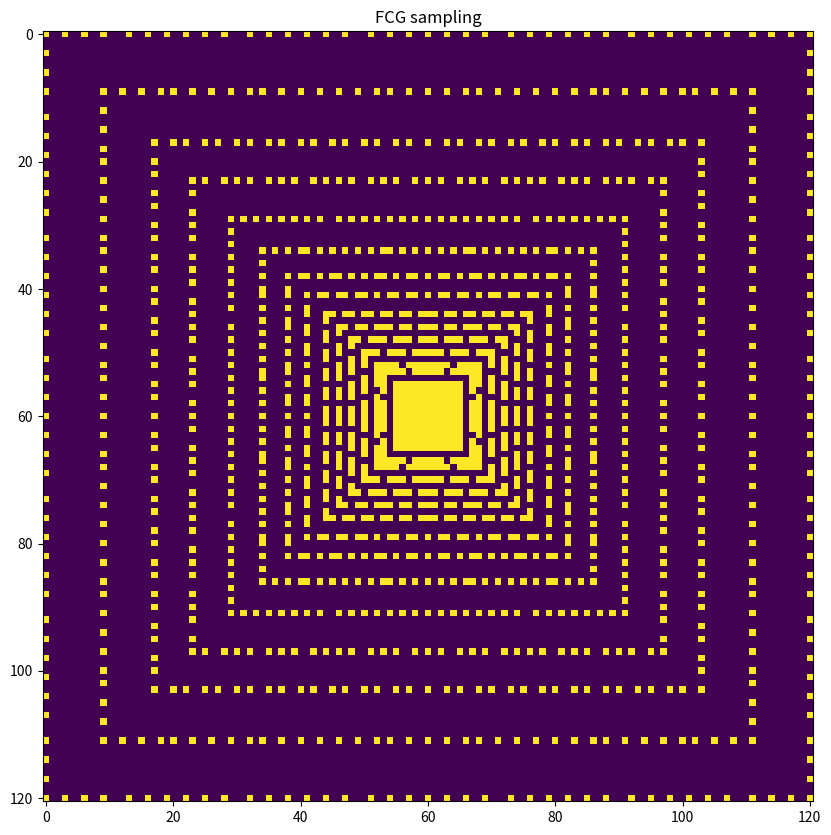

This figure's Python source:
try:
    profile
except:
    profile = lambda x: x
import numpy as np
import matplotlib.pyplot as pt

####
#### build the foveal cartesian geometry
#### https://www.researchgate.net/publication/221492348_A_New_Foveal_Cartesian_Geometry_Approach_used_for_Object_Tracking
####

class FovealCartesianGeometry:
    def __init__(self, rho_0, rho_max, numrings):

        # set up the rings
        periph = numrings - rho_0
        a = np.exp(np.log(rho_max / rho_0) / periph)
        rhos = (rho_0 * a**np.arange(1, periph+1)).round().astype(int)
        rhos = np.concatenate((np.arange(rho_0), rhos))

        # set up the indices
        self.dst_idx = {} # per-ring destination flat indices
        self.src_coords = {} # per-ring row,col coordinates
        
        # superimposed masks for all rings (sanity check)
        self.src_masks = np.zeros((2*rho_max+1, 2*rho_max+1))

        # compute indices for each ring
        for r, rho in enumerate(rhos):
        
            # row/col start/stop ordinates in FCG result (inclusive)
            start, stop = numrings-1-r, numrings-1+r
        
            # sampled row/col ordinates in raw image
            samples = np.linspace(-rho, rho, 2*r + 1).round().astype(int)
        
            # mask out source and destination pixels
            dst_mask = np.zeros((2*numrings-1, 2*numrings-1))
            dst_mask[[start, stop], start:stop+1] = 1
            dst_mask[start:stop+1, [start, stop]] = 1

            src_mask = np.zeros((2*rho+1, 2*rho+1))
            src_mask[[[0], [-1]], rho+samples] = 1
            src_mask[rho+samples,  [[0], [-1]]] = 1
        
            self.src_masks[[[rho_max - rho], [rho_max + rho]], rho_max+samples] = 1
            self.src_masks[rho_max+samples, [[rho_max - rho], [rho_max + rho]]] = 1

            # extract indices from masks
            self.dst_idx[r] = np.flatnonzero(dst_mask) # flat index
            self.src_coords[r] = np.argwhere(src_mask) # row/col index

        # save parameters for sampling
        self.numrings = numrings
        self.rhos = rhos

        # output dimension
        self.out_dim = 2*self.numrings-1

    @profile
    def sample(self, img, fr, fc):

        # rgb channels of destination image
        numrings = self.numrings
        result = np.zeros((2*numrings-1, 2*numrings-1, 3))

        # central pixel
        idx_0 = (3*self.dst_idx[0][:,None] + np.array([[0,1,2]])).flatten()
        result.flat[idx_0] = img[fr,fc,:]

        # concentric rings
        for r in range(1, len(self.rhos)):
            rho = self.rhos[r]

            # foveal-offset source coordinates
            f_coords = (self.src_coords[r] - rho) + (fr, fc)

            # pooling width (radial distance to previous ring)
            width = rho - self.rhos[r-1]

            # allocate average-pooled pixel values
            pools = np.zeros((len(self.dst_idx[r]), 3))
            idx_r = (3*self.dst_idx[r][:,None] + np.array([[0,1,2]])).flatten()

            # pool around each foveal-offset pixel
            for p, (row, col) in enumerate(f_coords):

                # truncate pooling boundaries to image dimensions
                row_lo = max(0, row - width + 1)
                col_lo = max(0, col - width + 1)
                if row_lo >= img.shape[0] or col_lo >= img.shape[1]: continue
    
                row_hi = min(row + width, img.shape[0])
                col_hi = min(col + width, img.shape[1])
                if row_hi < 0 or col_hi < 0: continue

                # skip empty slices
                if row_lo == row_hi or col_lo == col_hi: continue

                # calculate pooled average
                pools[p] = img[row_lo:row_hi, col_lo:col_hi, :].mean(axis=(0,1))

            # # build sparse version of pooling
            # offsets = np.array(it.product(range(-width+1, width), repeat=2)) # (offsets, 2)
            # pool_coords = f_coords + offsets # (centers, 1, 2) + (1, offsets, 2) = (centers, offsets, 2)
            # np.ravel_multi_index((pool_coords[:,:,0], pool_coords[:,:,1]), img.shape[:2] 
            # indices = np.arange(len(f_coords))[:,
            # smat = sparse_coo_tensor(indices, values=1, size=(len(idx_r), img.numel()))

            # assign pooled pixel values into destination indices
            result.flat[idx_r] = pools

        # return stacked rgb channels
        return result



if __name__ == "__main__":

    rho_0 = 6
    rho_max = 60 # cols are 160
    numrings = 20

    fcg = FovealCartesianGeometry(rho_0, rho_max, numrings)

    # visualize the FCG sample coordinates in source image
    pt.figure(figsize =(10,10))
    pt.imshow(fcg.src_masks)
    pt.title('FCG sampling')
    # pt.savefig('fcg_src_mask.png')
    pt.show()

